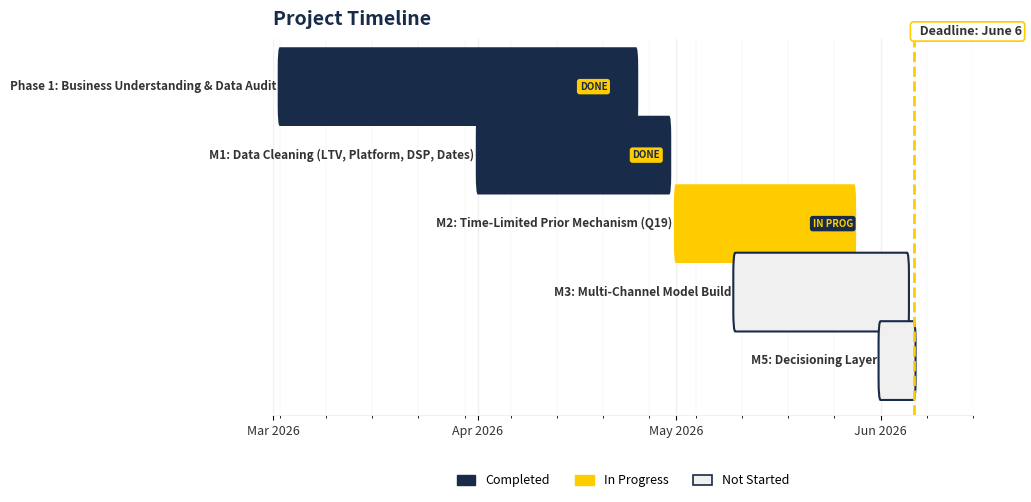

Generate this figure with matplotlib: (Note: this script raises an exception after producing the figure.)
"""
Slide 13 — Project Timeline (Gantt-style)
Self-contained script. Run with project venv.
"""

import matplotlib
matplotlib.use("Agg")
import matplotlib.pyplot as plt
import matplotlib.patches as mpatches
from matplotlib.patches import FancyBboxPatch
import matplotlib.dates as mdates
from datetime import date

# ── Design system ─────────────────────────────────────────────────────────────
NAVY      = "#182B48"
GOLD      = "#FFCC00"
WHITE     = "#FFFFFF"
CHARCOAL  = "#333333"
LGRAY     = "#F0F0F0"
RED_DLINE = "#E8372C"   # deadline accent

# ── Data ──────────────────────────────────────────────────────────────────────
# Each milestone: (label, start, end, status)
# status: "done" | "progress" | "pending"
milestones = [
    (
        "Phase 1: Business Understanding & Data Audit",
        date(2026, 3, 2),
        date(2026, 4, 25),
        "done",
    ),
    (
        "M1: Data Cleaning (LTV, Platform, DSP, Dates)",
        date(2026, 4, 1),
        date(2026, 4, 30),
        "done",
    ),
    (
        "M2: Time-Limited Prior Mechanism (Q19)",
        date(2026, 5, 1),
        date(2026, 5, 28),
        "progress",
    ),
    (
        "M3: Multi-Channel Model Build",
        date(2026, 5, 10),
        date(2026, 6, 5),
        "pending",
    ),
    (
        "M5: Decisioning Layer",
        date(2026, 6, 1),
        date(2026, 6, 6),
        "pending",
    ),
]

DEADLINE = date(2026, 6, 6)

# ── Style mapping ──────────────────────────────────────────────────────────────
STATUS_COLOR   = {"done": NAVY,  "progress": GOLD,  "pending": LGRAY}
STATUS_EDGE    = {"done": NAVY,  "progress": GOLD,   "pending": NAVY}
STATUS_BADGE   = {"done": "DONE",        "progress": "IN PROG",  "pending": ""}
BADGE_BG       = {"done": GOLD,          "progress": NAVY,        "pending": None}
BADGE_FG       = {"done": NAVY,          "progress": GOLD,        "pending": None}

# ── Figure ─────────────────────────────────────────────────────────────────────
fig, ax = plt.subplots(figsize=(13, 5.5))
fig.patch.set_facecolor(WHITE)
ax.set_facecolor(WHITE)

# ── Axis limits ────────────────────────────────────────────────────────────────
x_min = date(2026, 3, 1)
x_max = date(2026, 6, 15)
ax.set_xlim(x_min, x_max)

n = len(milestones)
# Y: one row per milestone. Top row = index 0 → y = n-1 down to 0.
BAR_HEIGHT = 0.55
Y_SPACING  = 1.0   # centre-to-centre
y_centers  = [n - 1 - i for i in range(n)]   # [4,3,2,1,0]

ax.set_ylim(-0.8, n - 0.3)

# ── Grid ───────────────────────────────────────────────────────────────────────
ax.xaxis.set_major_locator(mdates.MonthLocator())
ax.xaxis.set_major_formatter(mdates.DateFormatter("%b %Y"))
ax.xaxis.set_minor_locator(mdates.WeekdayLocator(byweekday=0))

ax.grid(axis="x", which="major", color=LGRAY, linewidth=1.0, zorder=0)
ax.grid(axis="x", which="minor", color=LGRAY, linewidth=0.3, zorder=0)
ax.grid(axis="y", visible=False)

# Add a special tick for Jun 6
ax.xaxis.set_major_locator(
    mdates.DateLocator() if False else mdates.MonthLocator()
)

# ── Bars ───────────────────────────────────────────────────────────────────────
for i, (label, start, end, status) in enumerate(milestones):
    yc = y_centers[i]
    yb = yc - BAR_HEIGHT / 2

    start_f = mdates.date2num(start)
    end_f   = mdates.date2num(end)
    width_f = end_f - start_f

    color = STATUS_COLOR[status]
    edge  = STATUS_EDGE[status]
    lw    = 1.5 if status == "pending" else 0

    bar = FancyBboxPatch(
        (start_f, yb),
        width_f, BAR_HEIGHT,
        boxstyle="round,pad=0.3",
        facecolor=color,
        edgecolor=edge,
        linewidth=lw,
        zorder=3,
    )
    ax.add_patch(bar)

    # ── Badge pill — inside bar, right-aligned ────────────────────────────
    badge = STATUS_BADGE[status]
    if badge:
        bg_col = BADGE_BG[status]
        fg_col = BADGE_FG[status]
        # Place ~10% from bar right edge
        badge_x = start_f + width_f * 0.88
        ax.text(
            badge_x, yc, badge,
            ha="center", va="center",
            fontsize=7, color=fg_col,
            fontweight="bold", zorder=6,
            bbox=dict(
                facecolor=bg_col,
                edgecolor="none",
                boxstyle="round,pad=0.28",
            ),
        )

    # ── Label (left of bar) ────────────────────────────────────────────────
    ax.text(
        start_f - 0.5, yc, label,
        ha="right", va="center",
        fontsize=8.5, color=CHARCOAL,
        fontweight="semibold",
    )

# ── Deadline marker ────────────────────────────────────────────────────────────
dl_x = mdates.date2num(DEADLINE)
ax.axvline(dl_x, color=GOLD, linewidth=2, linestyle="--", zorder=7)
ax.text(
    dl_x, n - 0.1,
    "  Deadline: June 6",
    ha="left", va="top",
    fontsize=9, color=CHARCOAL,
    fontweight="bold",
    rotation=0,
    bbox=dict(facecolor=WHITE, edgecolor=GOLD, boxstyle="round,pad=0.25", linewidth=1.2),
    zorder=8,
)

# ── X-axis ticks: month labels + Jun 6 ────────────────────────────────────────
ax.xaxis.set_major_locator(mdates.MonthLocator())
ax.xaxis.set_major_formatter(mdates.DateFormatter("%b %Y"))
plt.setp(ax.get_xticklabels(), fontsize=9, color=CHARCOAL, rotation=0, ha="center")

# ── Y-axis: hide ticks, labels handled via text ───────────────────────────────
ax.set_yticks([])
ax.set_yticklabels([])

# ── Spines ────────────────────────────────────────────────────────────────────
for spine in ["top", "right", "left"]:
    ax.spines[spine].set_visible(False)
ax.spines["bottom"].set_color(LGRAY)

# ── Title ─────────────────────────────────────────────────────────────────────
ax.set_title(
    "Project Timeline",
    fontsize=14, fontweight="bold", color=NAVY,
    loc="left", pad=10,
)

# ── Legend ────────────────────────────────────────────────────────────────────
legend_patches = [
    mpatches.Patch(facecolor=NAVY,  edgecolor=NAVY,  label="Completed"),
    mpatches.Patch(facecolor=GOLD,  edgecolor=GOLD,  label="In Progress"),
    mpatches.Patch(facecolor=LGRAY, edgecolor=NAVY,  label="Not Started", linewidth=1.2),
]
ax.legend(
    handles=legend_patches,
    loc="lower center",
    bbox_to_anchor=(0.5, -0.22),
    ncol=3,
    frameon=False,
    fontsize=9,
    handlelength=1.5,
    handleheight=0.9,
)

plt.tight_layout(rect=[0.22, 0.05, 1.0, 1.0])

# ── Save ──────────────────────────────────────────────────────────────────────
from pathlib import Path
OUT = str(Path(__file__).parent / "slide_13_timeline.png")
fig.savefig(OUT, dpi=150, bbox_inches="tight", facecolor=WHITE)
print(f"Saved → {OUT}")
